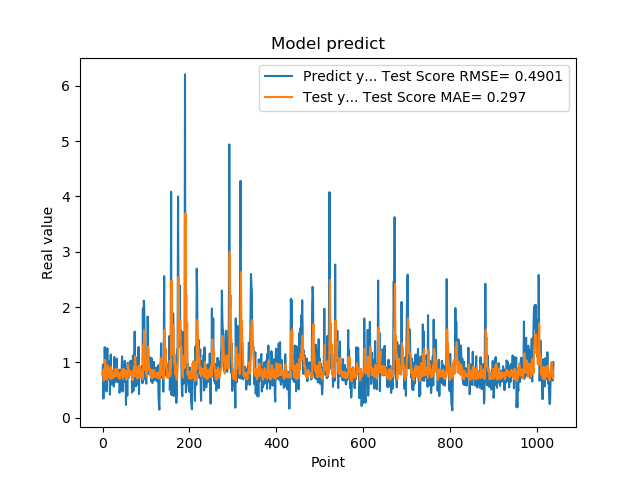

The table this chart was drawn from, first rows:
7.976629734039306641e-01, 7.742904949854756413e-01
9.608020186424257592e-01, 8.030682703269028666e-01
3.470349907875061035e-01, 8.535572226586614075e-01
9.546210169792177513e-01, 6.685114809429882898e-01
5.251880288124084473e-01, 8.839615033619651063e-01
1.275226235389709695e+00, 7.008956765030153191e-01
8.723750114440917969e-01, 1.048679171177182345e+00
7.321749925613403320e-01, 8.677031390436575897e-01
7.640249729156494141e-01, 8.538854495830684455e-01
4.752210080623626154e-01, 8.001248500653493911e-01
7.414129972457885742e-01, 6.855009693818431282e-01
1.258002042770385520e+00, 7.757271676903444435e-01
7.274609804153442383e-01, 9.470408689866673946e-01
7.892770171165466309e-01, 8.168560621222984430e-01
6.914690136909484863e-01, 8.934985562094276412e-01
7.093830108642578125e-01, 7.318256917780360249e-01
1.014547944068908691e+00, 7.533372594229575947e-01
4.182830154895783026e-01, 8.386850959936602568e-01
1.002280950546264648e+00, 6.945959419736837948e-01
1.143296003341674805e+00, 9.188366795782593188e-01
6.746559739112854004e-01, 8.833241665829361100e-01
6.009536385536193848e-01, 8.160228261700402941e-01
6.538079977035522461e-01, 8.214212804294017678e-01
7.814120054244995117e-01, 7.153684049447595061e-01
8.469259738922119141e-01, 7.705296624407639294e-01
6.482390165328979492e-01, 8.012347196406105487e-01
5.623700022697448730e-01, 7.551268668947765939e-01
1.099647998809814453e+00, 7.324262738123559213e-01
9.541710019111632191e-01, 8.789413173241029664e-01
6.694499850273132324e-01, 8.279842644387018780e-01
6.464660167694091797e-01, 8.194741746390076242e-01
8.223180174827575684e-01, 7.704957318463967475e-01
8.300920128822326660e-01, 7.528864157976118410e-01
1.067314028739929199e+00, 7.686394619352493462e-01
6.827279925346374512e-01, 8.872503711707212526e-01
6.464239954948425293e-01, 7.532496779887022376e-01
6.881093978881835938e-01, 7.598674240992985274e-01
6.500350236892700195e-01, 7.230692644915198697e-01
8.693690299987792969e-01, 7.293925049493427126e-01
4.518609941005706787e-01, 8.091065663002239283e-01
4.952389895915984552e-01, 7.056101567799459851e-01
6.850870251655578613e-01, 7.605539016812417064e-01
8.653740286827087402e-01, 7.676817705882849063e-01
7.400469779968261719e-01, 8.324040271591806039e-01
8.204330205917358398e-01, 8.292448216512334769e-01
1.108605027198791504e+00, 8.295529936459130615e-01
4.751499891281127930e-01, 8.718179410776430993e-01
9.457899928092955433e-01, 7.036794688313362522e-01
7.877500057220458984e-01, 8.889413019550294059e-01
9.367713332176208496e-01, 7.437297709568384541e-01
6.470239758491516113e-01, 8.649611065087171591e-01
1.029777050018310325e+00, 7.612824256363754927e-01
9.328820109367371716e-01, 8.540029885904855123e-01
7.528370022773742676e-01, 7.870180416230686538e-01
2.307340055704117099e-01, 7.854309988891923222e-01
8.772729635238647461e-01, 6.897828643063327325e-01
7.876309752464294434e-01, 8.488616284391333755e-01
3.992269933223724365e-01, 7.803564255933252980e-01
9.923512339591979980e-01, 7.978833658140209728e-01
7.200859785079956055e-01, 9.652056804261605061e-01
7.269890308380126953e-01, 7.427825760275870159e-01
... 979 more rows
